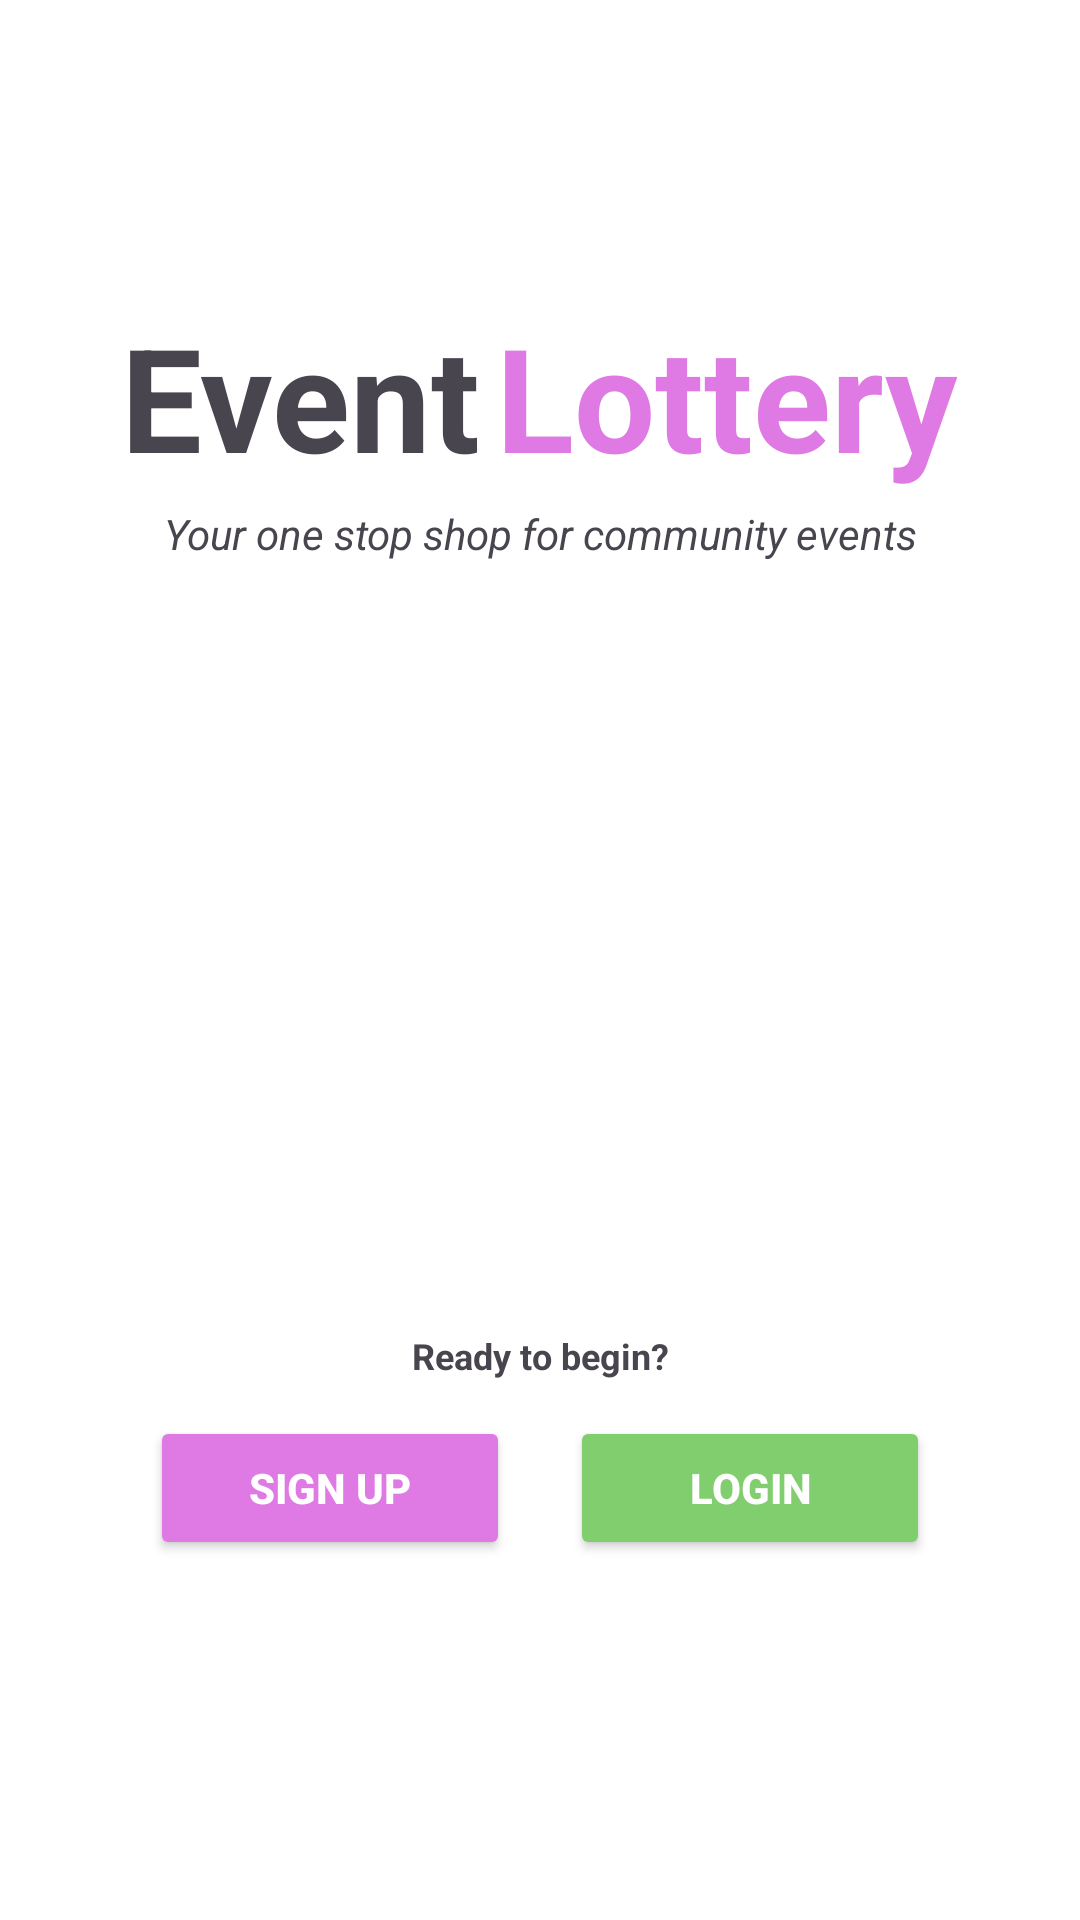

Layout XML and referenced resources for this Android screen:
<!-- AndroidManifest.xml: application theme Theme.EventLottery -->
<!-- res/layout/landing_page.xml -->
<?xml version="1.0" encoding="utf-8"?>
<androidx.constraintlayout.widget.ConstraintLayout xmlns:android="http://schemas.android.com/apk/res/android"
    xmlns:app="http://schemas.android.com/apk/res-auto"
    xmlns:tools="http://schemas.android.com/tools"
    android:id="@+id/main"
    android:layout_width="match_parent"
    android:layout_height="match_parent"
    android:background="#FFFFFF"
    tools:context=".LandingActivity">

    
    <TextView
        android:id="@+id/textEvent"
        android:layout_width="wrap_content"
        android:layout_height="wrap_content"
        android:text="Event"
        android:textSize="48sp"
        android:textStyle="bold"
        app:layout_constraintTop_toTopOf="parent"
        app:layout_constraintStart_toStartOf="parent"
        app:layout_constraintEnd_toStartOf="@id/textLottery"
        app:layout_constraintHorizontal_chainStyle="packed"
        android:layout_marginTop="100dp"
        android:layout_marginEnd="5dp" />

    
    <TextView
        android:id="@+id/textLottery"
        android:layout_width="wrap_content"
        android:layout_height="wrap_content"
        android:text="Lottery"
        android:textColor="#DF79E4"
        android:textSize="48sp"
        android:textStyle="bold"
        app:layout_constraintBaseline_toBaselineOf="@id/textEvent"
        app:layout_constraintStart_toEndOf="@id/textEvent"
        app:layout_constraintEnd_toEndOf="parent" />

    
    <TextView
        android:id="@+id/textSubtitle"
        android:layout_width="wrap_content"
        android:layout_height="wrap_content"
        android:text="Your one stop shop for community events"
        android:textAlignment="center"
        android:textSize="14sp"
        android:textStyle="italic"
        app:layout_constraintTop_toBottomOf="@id/textEvent"
        app:layout_constraintStart_toStartOf="parent"
        app:layout_constraintEnd_toEndOf="parent"
        android:layout_marginTop="4dp" />

    
    <TextView
        android:id="@+id/textReady"
        android:layout_width="wrap_content"
        android:layout_height="wrap_content"
        android:text="Ready to begin?"
        android:textSize="12sp"
        android:textStyle="bold"
        app:layout_constraintBottom_toTopOf="@id/buttonRow"
        app:layout_constraintStart_toStartOf="parent"
        app:layout_constraintEnd_toEndOf="parent"
        android:layout_marginBottom="12dp" />

    
    <LinearLayout
        android:id="@+id/buttonRow"
        android:layout_width="wrap_content"
        android:layout_height="wrap_content"
        android:orientation="horizontal"
        app:layout_constraintBottom_toBottomOf="parent"
        app:layout_constraintStart_toStartOf="parent"
        app:layout_constraintEnd_toEndOf="parent"
        android:layout_marginBottom="120dp">

        <Button
            android:id="@+id/signup_button"
            android:layout_width="120dp"
            android:layout_height="48dp"
            android:text="Sign Up"
            android:textColor="#FFFFFF"
            android:backgroundTint="#DF79E4"
            android:textStyle="bold"
            android:layout_marginEnd="20dp" />

        <Button
            android:id="@+id/login_button"
            android:layout_width="120dp"
            android:layout_height="48dp"
            android:text="Login"
            android:textColor="#FFFFFF"
            android:backgroundTint="#81CE6E"
            android:textStyle="bold" />
    </LinearLayout>

</androidx.constraintlayout.widget.ConstraintLayout>
<!-- resources referenced by this layout -->
<resources>
  <style name="Theme.EventLottery" parent="Base.Theme.EventLottery" />
  <style name="Base.Theme.EventLottery" parent="Theme.Material3.DayNight.NoActionBar">
          
          <item name="colorPrimary">@color/brand_green</item>
          <item name="colorSecondary">@color/brand_green</item>
      </style>
  <color name="brand_green">#587A6D</color>
</resources>
